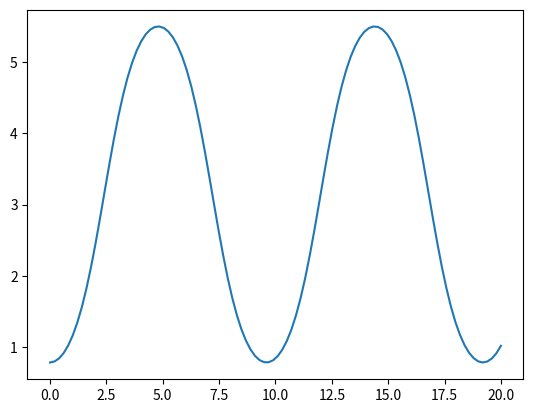

Python code for this plot:
import numpy as np
import matplotlib.pyplot as plt
import scipy as sp

from scipy.integrate import odeint
def dSdt(S, t):
    theta, omega = S
    return [omega,
           np.sin(theta)]
theta0 = np.pi/4
omega0 = 0
S0 = (theta0, omega0)
t = np.linspace(0, 20, 100)
sol = odeint(dSdt, S0, t)
theta, omega = sol.T
plt.plot(t, theta)
plt.show()